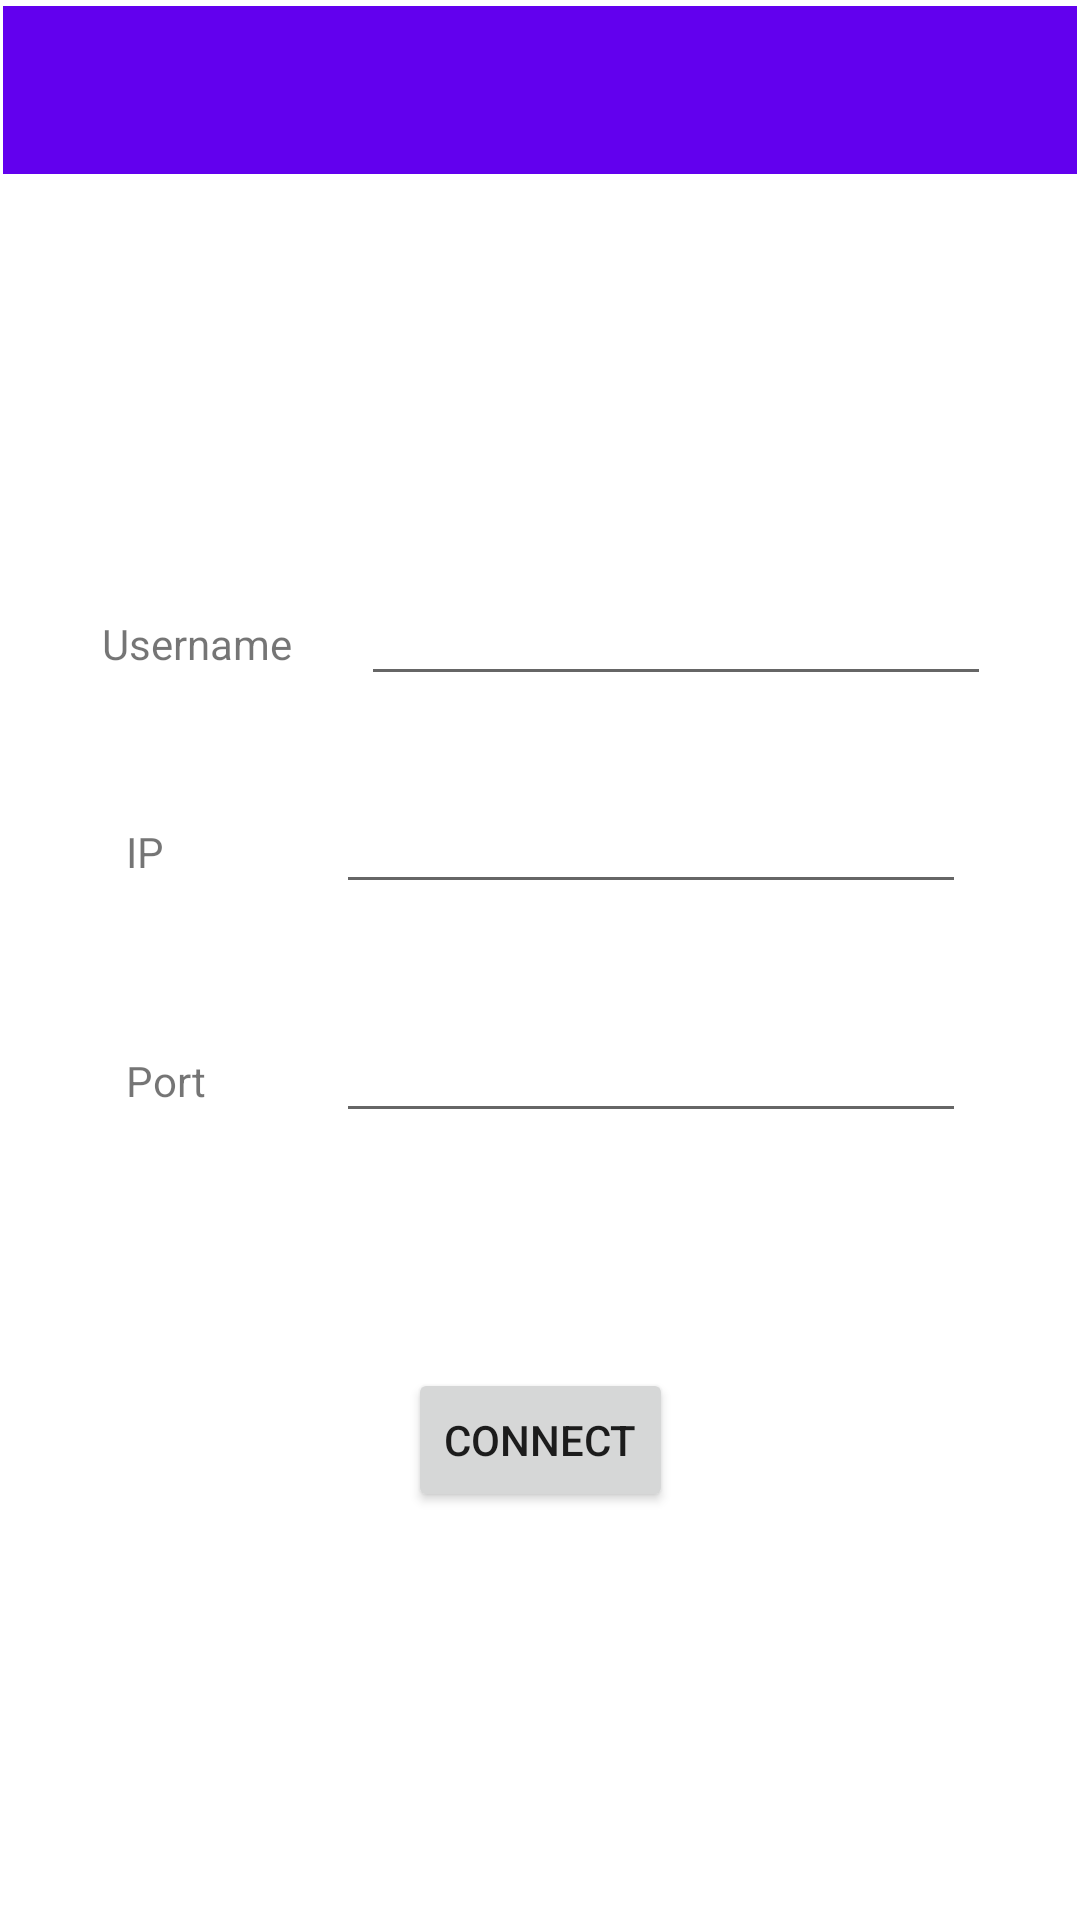

Android layout source for this screen:
<!-- AndroidManifest.xml: application theme Theme.AndroidSocketPractice -->
<!-- res/layout/activity_client.xml -->
<?xml version="1.0" encoding="utf-8"?>
<androidx.constraintlayout.widget.ConstraintLayout xmlns:android="http://schemas.android.com/apk/res/android"
    xmlns:app="http://schemas.android.com/apk/res-auto"
    xmlns:tools="http://schemas.android.com/tools"
    android:layout_width="match_parent"
    android:layout_height="match_parent">

    <Button
        android:id="@+id/btnCon"
        android:layout_width="wrap_content"
        android:layout_height="wrap_content"
        android:layout_marginBottom="136dp"
        android:text="Connect"
        app:layout_constraintBottom_toBottomOf="parent"
        app:layout_constraintEnd_toEndOf="parent"
        app:layout_constraintStart_toStartOf="parent" />

    <TextView
        android:id="@+id/tName"
        android:layout_width="wrap_content"
        android:layout_height="wrap_content"
        android:layout_marginStart="4dp"
        android:layout_marginEnd="23dp"
        android:layout_marginBottom="36dp"
        android:text="Username"
        app:layout_constraintBottom_toTopOf="@+id/etIp"
        app:layout_constraintEnd_toStartOf="@+id/etName"
        app:layout_constraintHorizontal_chainStyle="packed"
        app:layout_constraintStart_toStartOf="parent" />

    <TextView
        android:id="@+id/tIp"
        android:layout_width="wrap_content"
        android:layout_height="wrap_content"
        android:layout_marginStart="4dp"
        android:layout_marginEnd="19dp"
        android:text="IP"
        app:layout_constraintBaseline_toBaselineOf="@+id/etIp"
        app:layout_constraintEnd_toStartOf="@+id/etIp"
        app:layout_constraintStart_toStartOf="parent" />

    <TextView
        android:id="@+id/tPort"
        android:layout_width="wrap_content"
        android:layout_height="wrap_content"
        android:layout_marginStart="4dp"
        android:layout_marginEnd="5dp"
        android:text="Port"
        app:layout_constraintBaseline_toBaselineOf="@+id/etPort"
        app:layout_constraintEnd_toStartOf="@+id/etPort"
        app:layout_constraintStart_toStartOf="parent" />

    <EditText
        android:id="@+id/etName"
        android:layout_width="wrap_content"
        android:layout_height="wrap_content"
        android:ems="10"
        android:inputType="text"
        android:text=""
        app:layout_constraintBaseline_toBaselineOf="@+id/tName"
        app:layout_constraintEnd_toEndOf="parent"
        app:layout_constraintStart_toEndOf="@+id/tName" />

    <EditText
        android:id="@+id/etIp"
        android:layout_width="wrap_content"
        android:layout_height="wrap_content"
        android:layout_marginTop="260dp"
        android:ems="10"
        android:inputType="text"
        android:text=""
        app:layout_constraintEnd_toEndOf="parent"
        app:layout_constraintStart_toEndOf="@+id/tIp"
        app:layout_constraintTop_toTopOf="parent" />

    <EditText
        android:id="@+id/etPort"
        android:layout_width="wrap_content"
        android:layout_height="wrap_content"
        android:layout_marginTop="35dp"
        android:ems="10"
        android:inputType="text"
        android:text=""
        app:layout_constraintEnd_toEndOf="parent"
        app:layout_constraintStart_toEndOf="@+id/tPort"
        app:layout_constraintTop_toBottomOf="@+id/etIp" />

    <androidx.appcompat.widget.Toolbar
        android:id="@+id/toolbar"
        android:layout_width="0dp"
        android:layout_height="wrap_content"
        android:layout_marginStart="1dp"
        android:layout_marginTop="2dp"
        android:layout_marginEnd="1dp"
        android:background="?attr/colorPrimary"
        android:minHeight="?attr/actionBarSize"
        android:title="Server"
        app:layout_constraintEnd_toEndOf="parent"
        app:layout_constraintStart_toStartOf="parent"
        app:layout_constraintTop_toTopOf="parent" />
</androidx.constraintlayout.widget.ConstraintLayout>
<!-- resources referenced by this layout -->
<resources>
  <style name="Theme.AndroidSocketPractice" parent="Base.Theme.AndroidSocketPractice" />
  <style name="Base.Theme.AndroidSocketPractice" parent="Theme.MaterialComponents.DayNight.NoActionBar">
          
          
      </style>
</resources>
